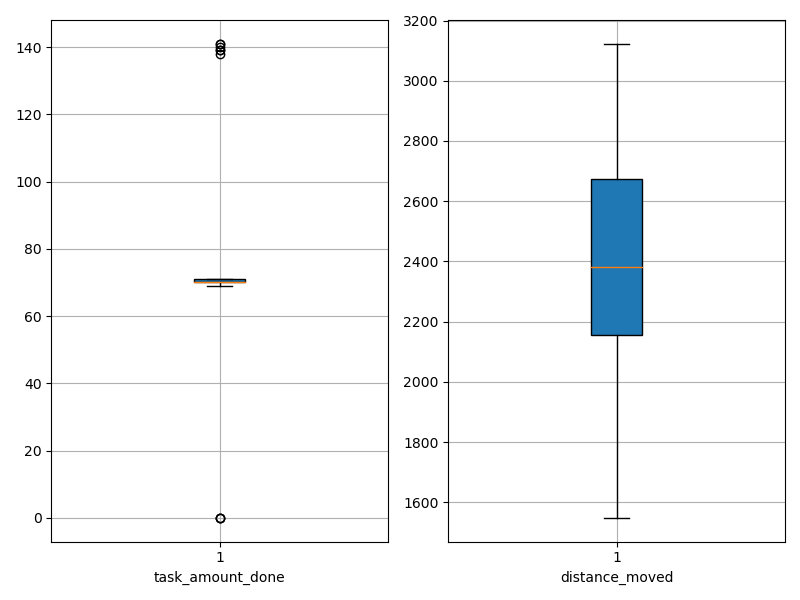

Data behind this chart, as committed beside it:
agent_id, task_amount_done, distance_moved
0, 71.0, 2007
1, 141.0, 2418
2, 69.0, 2316
3, 70.0, 1548
4, 71.0, 1852
5, 69.0, 2365
6, 71.0, 2214
7, 70.0, 2880
8, 70.0, 2580
9, 70.0, 2150
10, 70.0, 2551
11, 139.0, 2103
12, 71.0, 2348
13, 71.0, 2645
14, 69.0, 1962
15, 70.0, 2170
16, 70.0, 2364
17, 70.0, 2140
18, 70.0, 1939
19, 70.0, 2791
20, 0.0, 3106
21, 140.0, 2263
22, 70.0, 2771
23, 141.0, 1998
24, 69.0, 2253
25, 70.0, 2584
26, 71.0, 2218
27, 139.0, 2125
28, 70.0, 2509
29, 71.0, 2310
30, 70.0, 1798
31, 71.0, 2722
32, 71.0, 2678
33, 71.0, 2342
34, 70.0, 2726
35, 138.0, 2484
36, 69.0, 2226
37, 70.0, 2695
38, 70.0, 2907
39, 69.0, 2664
40, 70.0, 2556
41, 0.0, 3123
42, 69.0, 2400
43, 70.0, 2721
44, 70.0, 2767
45, 70.0, 2008
46, 70.0, 2078
47, 0.0, 2572
48, 70.0, 2429
49, 69.0, 2885
